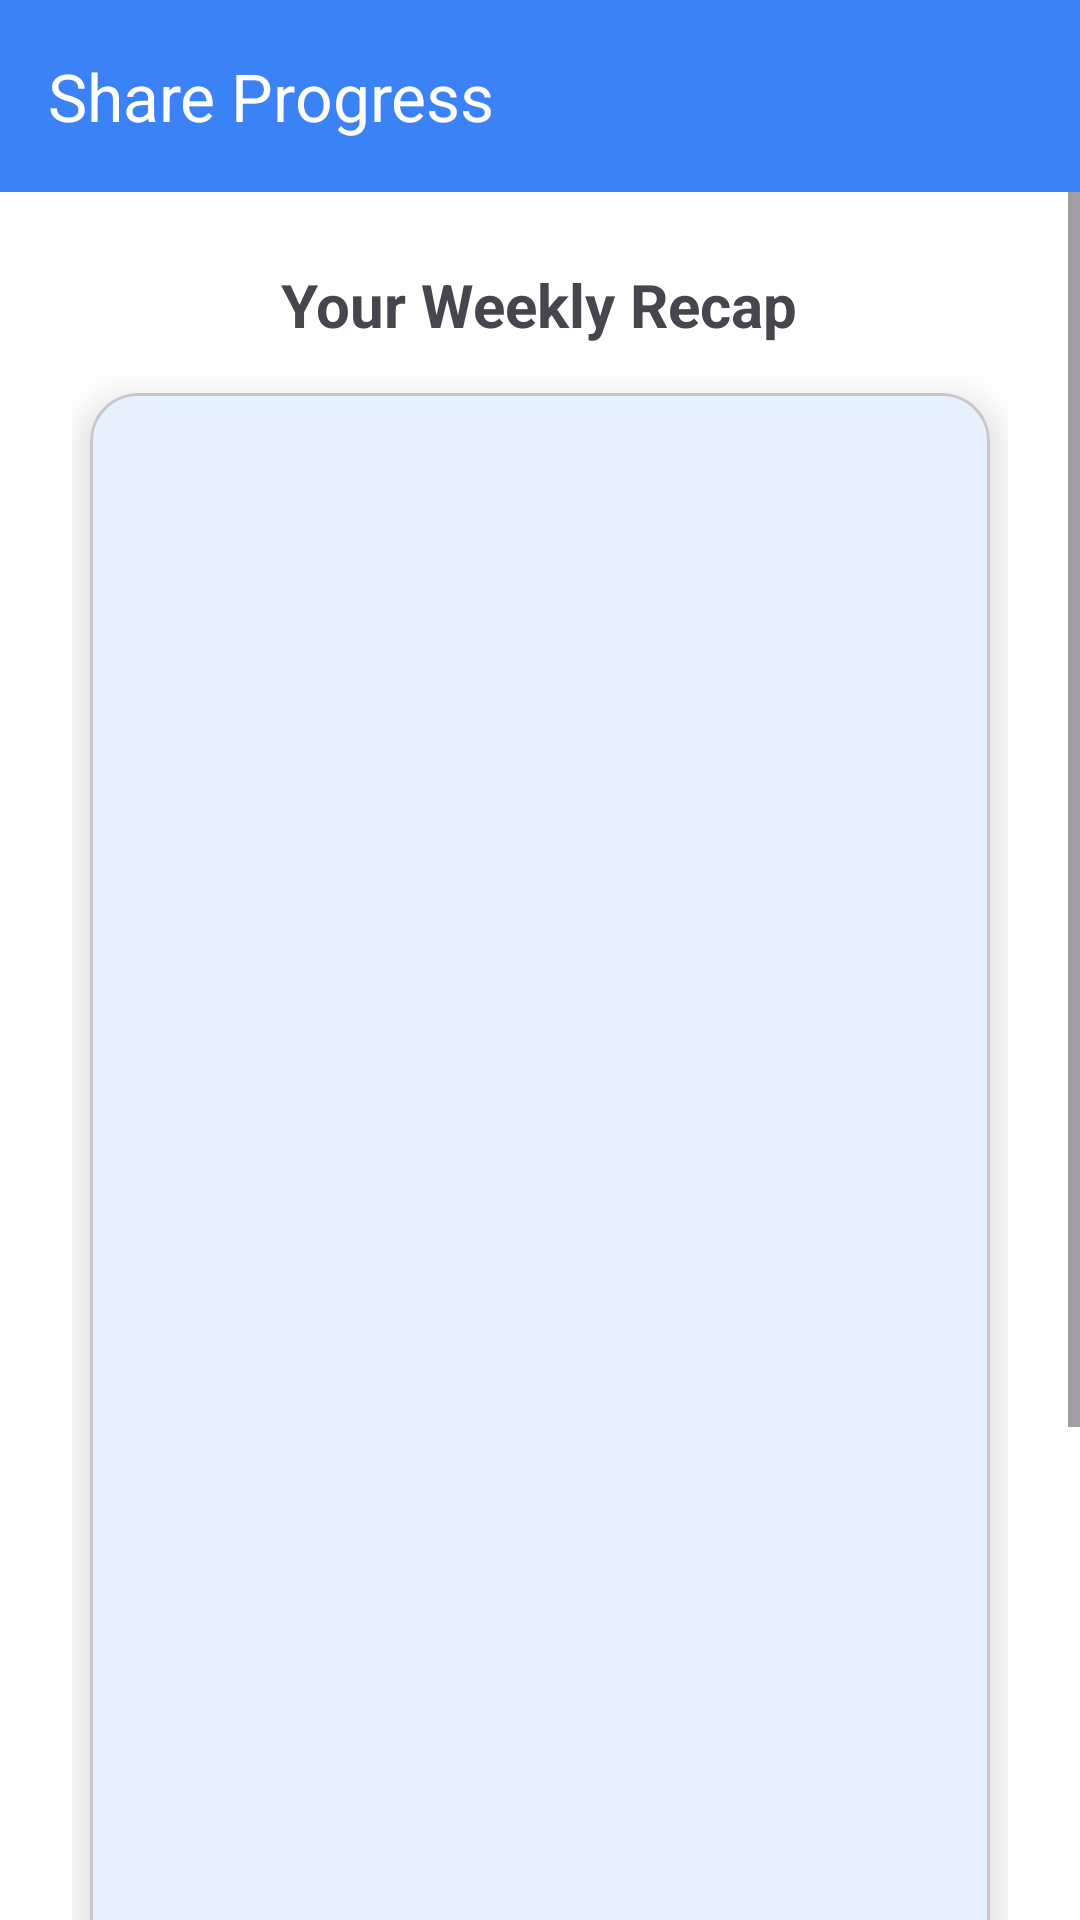

The Android layout XML behind this screen, and the referenced resources:
<!-- AndroidManifest.xml: activity theme Theme.FitSathi -->
<!-- res/layout/activity_progress_share.xml -->
<?xml version="1.0" encoding="utf-8"?>
<LinearLayout xmlns:android="http://schemas.android.com/apk/res/android"
    xmlns:app="http://schemas.android.com/apk/res-auto"
    android:layout_width="match_parent"
    android:layout_height="match_parent"
    android:orientation="vertical"
    android:background="?attr/colorSurface">

    <com.google.android.material.appbar.MaterialToolbar
        android:id="@+id/toolbar"
        android:layout_width="match_parent"
        android:layout_height="?attr/actionBarSize"
        android:background="?attr/colorPrimary"
        app:title="Share Progress"
        app:titleTextColor="?attr/colorOnPrimary"
        app:navigationIcon="@drawable/ic_arrow_back"
        app:navigationIconTint="?attr/colorOnPrimary" />

    <ScrollView
        android:layout_width="match_parent"
        android:layout_height="0dp"
        android:layout_weight="1">

        <LinearLayout
            android:layout_width="match_parent"
            android:layout_height="wrap_content"
            android:orientation="vertical"
            android:padding="24dp"
            android:gravity="center_horizontal">

            <TextView
                android:layout_width="wrap_content"
                android:layout_height="wrap_content"
                android:text="Your Weekly Recap"
                android:textSize="20sp"
                android:textStyle="bold"
                android:layout_marginBottom="16dp" />

            
            <com.google.android.material.card.MaterialCardView
                android:id="@+id/preview_card_container"
                android:layout_width="300dp"
                android:layout_height="533dp"
                app:cardCornerRadius="16dp"
                app:cardElevation="8dp"
                android:layout_marginBottom="32dp">
                
                <FrameLayout
                    android:id="@+id/infographic_container"
                    android:layout_width="match_parent"
                    android:layout_height="match_parent" />
                    
            </com.google.android.material.card.MaterialCardView>

            <TextView
                android:layout_width="wrap_content"
                android:layout_height="wrap_content"
                android:text="Share to"
                android:textSize="16sp"
                android:layout_marginBottom="16dp" />

            <LinearLayout
                android:layout_width="match_parent"
                android:layout_height="wrap_content"
                android:orientation="horizontal"
                android:gravity="center">

                <com.google.android.material.button.MaterialButton
                    android:id="@+id/btn_share_whatsapp"
                    style="@style/Widget.Material3.Button.TonalButton"
                    android:layout_width="wrap_content"
                    android:layout_height="wrap_content"
                    android:layout_marginEnd="8dp"
                    android:text="WhatsApp"
                    app:icon="@drawable/ic_share" />

                <com.google.android.material.button.MaterialButton
                    android:id="@+id/btn_share_instagram"
                    style="@style/Widget.Material3.Button.TonalButton"
                    android:layout_width="wrap_content"
                    android:layout_height="wrap_content"
                    android:layout_marginStart="8dp"
                    android:text="Instagram"
                    app:icon="@drawable/ic_share" />
            </LinearLayout>

            <com.google.android.material.button.MaterialButton
                android:id="@+id/btn_share_other"
                style="@style/Widget.Material3.Button.TextButton"
                android:layout_width="wrap_content"
                android:layout_height="wrap_content"
                android:layout_marginTop="16dp"
                android:text="More Options" />

        </LinearLayout>
    </ScrollView>

    
    <FrameLayout
        android:id="@+id/loading_overlay"
        android:layout_width="match_parent"
        android:layout_height="match_parent"
        android:background="#80000000"
        android:visibility="gone">
        <com.google.android.material.progressindicator.CircularProgressIndicator
            android:layout_width="wrap_content"
            android:layout_height="wrap_content"
            android:layout_gravity="center"
            android:indeterminate="true" />
    </FrameLayout>

</LinearLayout>
<!-- resources referenced by this layout -->
<resources>
  <!-- drawable ic_share (drawable) -->
  <vector xmlns:android="http://schemas.android.com/apk/res/android"
      android:width="24dp"
      android:height="24dp"
      android:viewportWidth="24"
      android:viewportHeight="24">
      <path
          android:fillColor="@android:color/white"
          android:pathData="M18,16.08c-0.76,0 -1.44,0.3 -1.96,0.77L8.91,12.7c0.05,-0.23 0.09,-0.46 0.09,-0.7s-0.04,-0.47 -0.09,-0.7l7.05,-4.11c0.54,0.5 1.25,0.81 2.04,0.81 1.66,0 3,-1.34 3,-3s-1.34,-3 -3,-3 -3,1.34 -3,3c0,0.24 0.04,0.47 0.09,0.7L8.04,9.81C7.5,9.31 6.79,9 6,9c-1.66,0 -3,1.34 -3,3s1.34,3 3,3c0.79,0 1.5,-0.31 2.04,-0.81l7.12,4.16c-0.05,0.21 -0.08,0.43 -0.08,0.65 0,1.66 1.34,3 3,3s3,-1.34 3,-3 -1.34,-3 -3,-3z"/>
  </vector>
  <style name="Theme.FitSathi" parent="Theme.Material3.DayNight.NoActionBar">
          <item name="colorPrimary">@color/brand_primary</item>
          <item name="colorOnPrimary">@color/on_primary</item>
          <item name="colorPrimaryContainer">@color/primary_container</item>
          <item name="colorOnPrimaryContainer">@color/on_primary_container</item>
  
          <item name="colorSecondary">@color/brand_secondary</item>
          <item name="colorOnSecondary">@color/on_secondary</item>
          <item name="colorSecondaryContainer">@color/secondary_container</item>
          <item name="colorOnSecondaryContainer">@color/on_secondary_container</item>
  
          <item name="colorSurface">@color/surface</item>
          <item name="colorSurfaceVariant">@color/surface_variant</item>
  
          <item name="android:colorBackground">@color/background</item>
          <item name="colorOnBackground">@color/on_background</item>
          <item name="colorOnSurface">@color/on_surface</item>
          <item name="colorOnSurfaceVariant">@color/text_secondary</item>
  
          <item name="colorOutline">@color/outline</item>
          <item name="colorError">@color/error</item>
          <item name="colorOnError">@color/on_error</item>
          <item name="android:statusBarColor">?attr/colorPrimary</item>
          <item name="android:windowBackground">@color/background</item>
      </style>
  <color name="brand_primary">#3B82F6</color>
  <color name="on_primary">#FFFFFF</color>
  <color name="primary_container">#DDEBFF</color>
  <color name="on_primary_container">#21005D</color>
  <color name="brand_secondary">#10B981</color>
  <color name="on_secondary">#FFFFFF</color>
  <color name="secondary_container">#D0F2E8</color>
  <color name="on_secondary_container">#1D192B</color>
  <color name="surface">#FFFFFF</color>
  <color name="surface_variant">#E9ECEF</color>
  <color name="background">#E9ECEF</color>
  <color name="on_background">#212529</color>
  <color name="on_surface">#212529</color>
  <color name="text_secondary">#6C757D</color>
  <color name="outline">#CED4DA</color>
  <color name="error">#D90429</color>
  <color name="on_error">#FFFFFF</color>
</resources>
